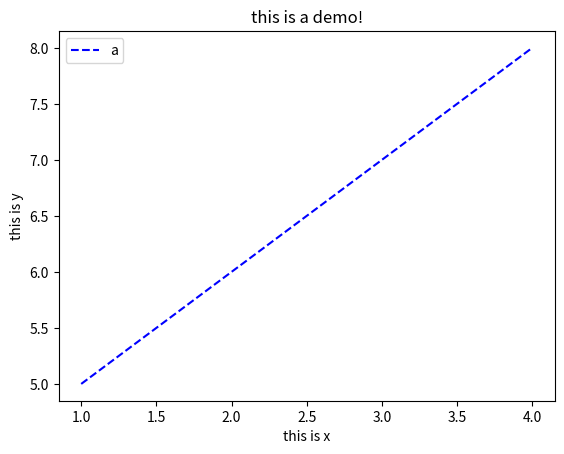

This figure's Python source:
import matplotlib.pyplot as plt
a = [1, 2, 3, 4]
b = [5, 6, 7, 8]

plt.plot(a, b, 'b--', label = 'a')
plt.xlabel('this is x')
plt.ylabel('this is y')
plt.title('this is a demo!')
plt.legend()

plt.plot()
plt.show()